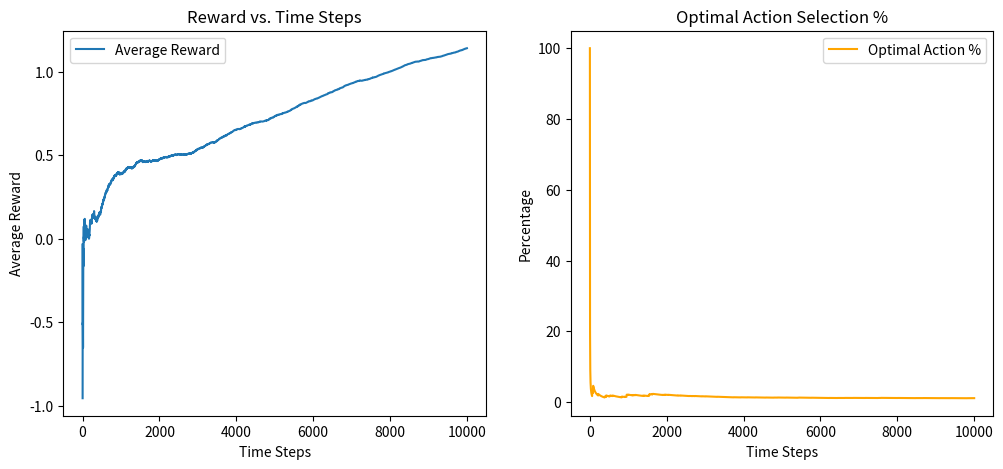
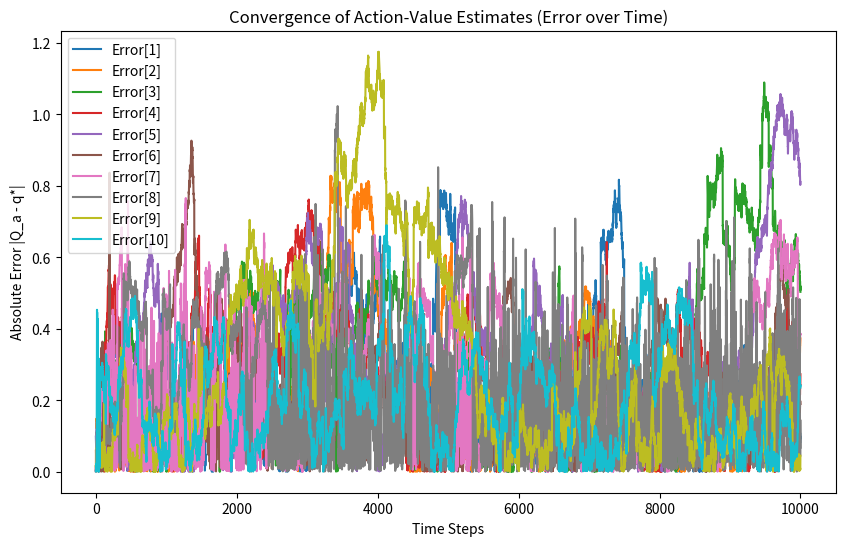

Reproduce these figures in Python, in order.
# Nonstationary problem
import numpy as np
import matplotlib.pyplot as plt

def plot():
    # Plot average rewards and optimal action percentage
    plt.figure(figsize=(12, 5))

    # Plot reward over time
    plt.subplot(1, 2, 1)
    plt.plot(average_rewards, label="Average Reward")
    # plt.plot(rewards, label="Reward") # very noisy
    plt.xlabel("Time Steps")
    plt.ylabel("Average Reward")
    plt.title("Reward vs. Time Steps")
    plt.legend()

    # Plot optimal action selection percentage
    plt.subplot(1, 2, 2)
    plt.plot(optimal_action_percentage, label="Optimal Action %", color='orange')
    plt.xlabel("Time Steps")
    plt.ylabel("Percentage")
    plt.title("Optimal Action Selection %")
    plt.legend()

    # Plot the evolution of Q_a error over time
    plt.figure(figsize=(10, 6))
    colors = plt.cm.get_cmap("tab10", arms)

    for i in range(arms):
        plt.plot(Q_a_error_history[:, i], label=f"Error[{i+1}]", color=colors(i))

    plt.xlabel("Time Steps")
    plt.ylabel("Absolute Error |Q_a - q*|")
    plt.title("Convergence of Action-Value Estimates (Error over Time)")
    plt.legend()
    plt.show()


class BanditEnvironment:
    def __init__(self, arms=10):
        self.q_star = np.zeros(shape=(arms,))
        self.optimal_action = np.argmax(self.q_star)

    def get_reward(self, action_idx):
        return np.random.normal(loc=self.q_star[action_idx], scale=1)

class EpsilonGreedyAgent:
    def __init__(self, arms=10, epsilon=0.1):
        self.Q_a = np.zeros(shape=(arms,))
        self.epsilon = epsilon

    def greedy_action(self):
        return np.argmax(self.Q_a)
    
    def epsilon_greedy_action(self):
        '''
        Choose the greedy (i.e., the best) action with probability 1 - self.epsilon. For that,
        we need a Bernoulli random variable, with parameter self.epsilon, which is a special
        case of the Binomial random variable, with a number of trials equal to 1. p = prob(1).
        0 => choose greedy_action, 1 => choose epsilon_greedy_action
        '''
        if np.random.binomial(n=1, p=self.epsilon):
            random_action_idx = np.random.choice(len(self.Q_a))
            return random_action_idx
        else:
            return self.greedy_action()

    def update_estimate_2(self, reward, action_idx, iter):
        # alpha = 1/(iter+1)
        alpha = 0.1
        self.Q_a[action_idx] = self.Q_a[action_idx] + alpha * (reward - self.Q_a[action_idx])


arms    = 10
epsilon = 0.1
env   = BanditEnvironment(arms)
agent = EpsilonGreedyAgent(arms, epsilon)

numIter = int(1e4)
rewards = []
optimal_action_counts = []
Q_a_error_history = np.zeros((numIter, arms))

for t in range(numIter):
    env.q_star = env.q_star + np.random.normal(loc=0, scale=0.01, size=arms)
    action_idx = agent.epsilon_greedy_action()
    reward = env.get_reward(action_idx)
    agent.update_estimate_2(reward, action_idx, t)

    rewards.append(reward)
    optimal_action_counts.append(action_idx == env.optimal_action)
    Q_a_error_history[t] = np.abs(agent.Q_a - env.q_star)


average_rewards = np.cumsum(rewards) / (np.arange(numIter) + 1)
optimal_action_percentage = np.cumsum(optimal_action_counts) / (np.arange(numIter) + 1) * 100

print(f"The best action in the environment is {env.optimal_action + 1}")
plot()